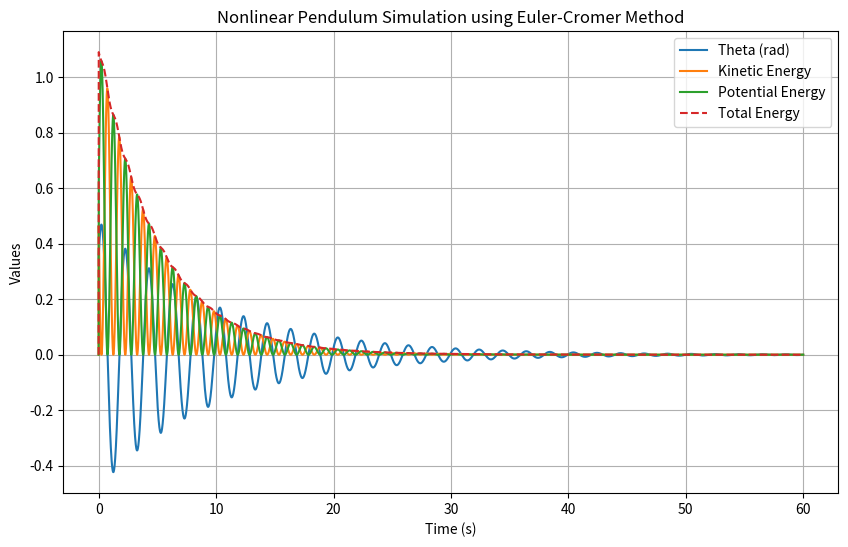

Write the Python code that produced this figure.
# -*- coding: utf-8 -*-
"""
Created on Wed May  8 17:14:48 2024

@author: Christian
"""

import numpy as np
import matplotlib.pyplot as plt

# Constants
g = 9.81  # m/s^2, acceleration due to gravity
L = 1.0   # m, length of the pendulum
m = 1.0   # kg, mass of the pendulum bob 
q = 0.2   # Damping coefficient

# Initial conditions
theta0 = np.radians(20)  # Initial angle in radians, larger angle for more noticeable nonlinearity
omega0 = 1.0  # Initial angular velocity in rad/s

# Time array
dt = 0.01  # time step
t = np.arange(0, 60, dt)  # 60 seconds, with dt time step

# Arrays to store theta, omega, and energies
theta = np.zeros(len(t))
omega = np.zeros(len(t))
KE = np.zeros(len(t))  # Kinetic energy 
PE = np.zeros(len(t))  # Potential energy 
TE = np.zeros(len(t))  # Total energy 

theta[0] = theta0
omega[0] = omega0

# Euler-Cromer method
for i in range(1, len(t)):
    omega[i] = omega[i - 1] + (- (g / L) * np.sin(theta[i - 1]) - q * omega[i - 1]) * dt
    theta[i] = theta[i - 1] + omega[i] * dt
    KE[i] = 0.5 * m * L**2 * omega[i]**2 
    PE[i] = m * g * L * (1 - np.cos(theta[i])) 
    TE[i] = KE[i] + PE[i]

# Plot the result
plt.figure(figsize=(10, 6))
plt.plot(t, theta, label='Theta (rad)')
plt.plot(t, KE, label='Kinetic Energy') 
plt.plot(t, PE, label='Potential Energy') 
plt.plot(t, TE, label='Total Energy', linestyle='--') 
plt.title('Nonlinear Pendulum Simulation using Euler-Cromer Method')
plt.xlabel('Time (s)')
plt.ylabel('Values')
plt.legend()
plt.grid(True)
plt.show()
